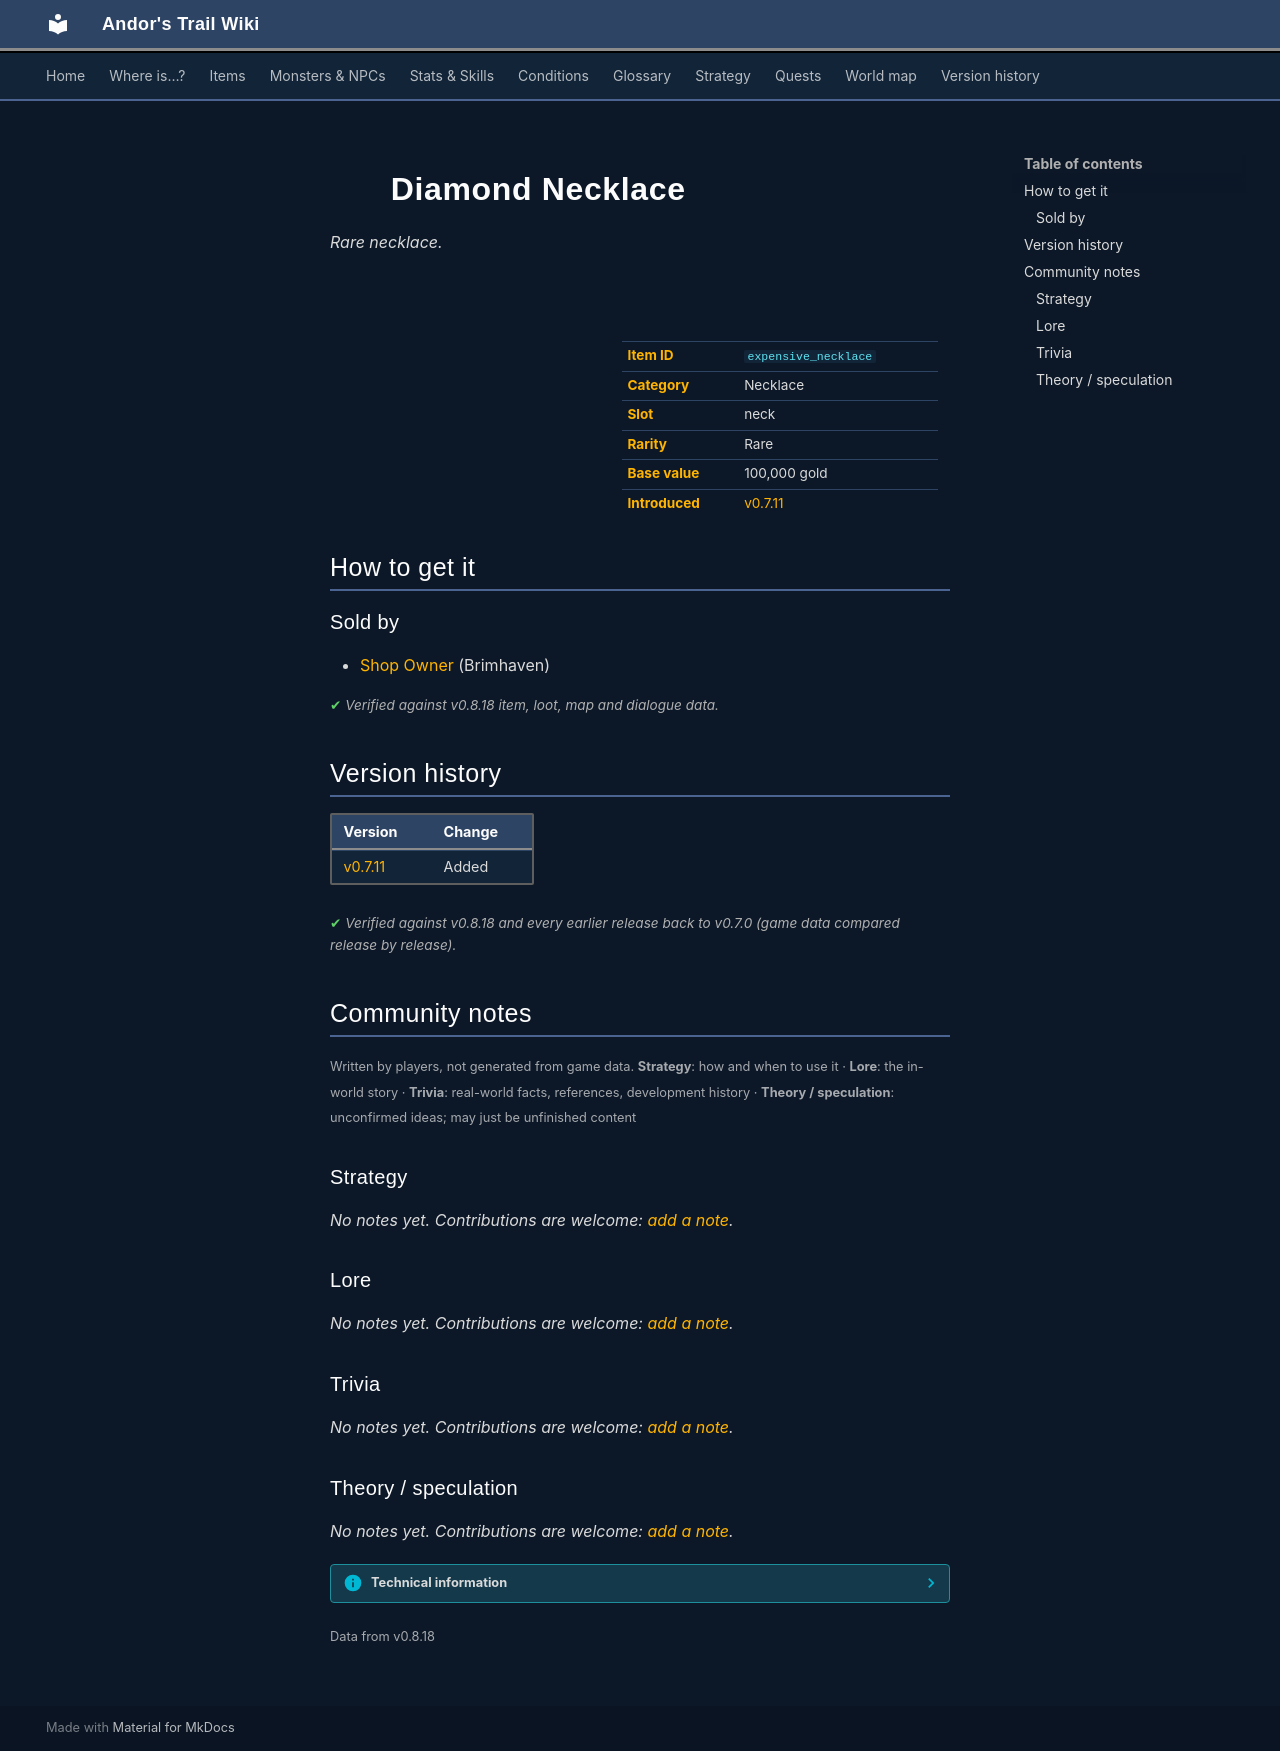

repository: asdfghjkl628/Andor-s-Trail-Wikiiii · page: items/expensive_necklace/index.html · generator: mkdocs

---
description: "Diamond Necklace is a rare necklace in Andor's Trail. How to get it: shops."
---

# ![](../assets/icons/items/items_jewelry_8.png){ .sprite } Diamond Necklace

*Rare necklace.*

<div class="infobox" markdown>

<p class="ib-img"><img class="sprite" src="../../assets/icons/items/items_jewelry_8.png" alt=""></p>

| | |
|---|---|
| **Item ID** | `expensive_necklace` |
| **Category** | Necklace |
| **Slot** | neck |
| **Rarity** | Rare |
| **Base value** | 100,000 gold |
| **Introduced** | [v0.7.11](../versions/0.7.11.md) |

</div>

## How to get it

### Sold by

- [Shop Owner](../monsters/brv_shop_owner.md) (Brimhaven)


<p class="verified">Verified against v0.8.18 item, loot, map and dialogue data.</p>


## Version history

| Version | Change |
|---|---|
| [v0.7.11](../versions/0.7.11.md) | Added |

<p class="verified">Verified against v0.8.18 and every earlier release back to v0.7.0 (game data compared release by release).</p>


## Community notes

<small>Written by players, not generated from game data. **Strategy**: how and when to use it · **Lore**: the in-world story · **Trivia**: real-world facts, references, development history · **Theory / speculation**: unconfirmed ideas; may just be unfinished content</small>

### Strategy

*No notes yet. Contributions are welcome: [add a note](https://github.com/asdfghjkl628/Andor-s-Trail-Wikiiii/new/main/notes/items?filename=expensive_necklace.md&value=%23%23%20Strategy%0A%0A%3C%21--%20how%20and%20when%20to%20use%20it%20--%3E%0A%0A%23%23%20Lore%0A%0A%3C%21--%20the%20in-world%20story%20--%3E%0A%0A%23%23%20Trivia%0A%0A%3C%21--%20real-world%20facts%2C%20references%2C%20development%20history%20--%3E%0A%0A%23%23%20Theory%20/%20speculation%0A%0A%3C%21--%20unconfirmed%20ideas%3B%20may%20just%20be%20unfinished%20content%20--%3E%0A).*

### Lore

*No notes yet. Contributions are welcome: [add a note](https://github.com/asdfghjkl628/Andor-s-Trail-Wikiiii/new/main/notes/items?filename=expensive_necklace.md&value=%23%23%20Strategy%0A%0A%3C%21--%20how%20and%20when%20to%20use%20it%20--%3E%0A%0A%23%23%20Lore%0A%0A%3C%21--%20the%20in-world%20story%20--%3E%0A%0A%23%23%20Trivia%0A%0A%3C%21--%20real-world%20facts%2C%20references%2C%20development%20history%20--%3E%0A%0A%23%23%20Theory%20/%20speculation%0A%0A%3C%21--%20unconfirmed%20ideas%3B%20may%20just%20be%20unfinished%20content%20--%3E%0A).*

### Trivia

*No notes yet. Contributions are welcome: [add a note](https://github.com/asdfghjkl628/Andor-s-Trail-Wikiiii/new/main/notes/items?filename=expensive_necklace.md&value=%23%23%20Strategy%0A%0A%3C%21--%20how%20and%20when%20to%20use%20it%20--%3E%0A%0A%23%23%20Lore%0A%0A%3C%21--%20the%20in-world%20story%20--%3E%0A%0A%23%23%20Trivia%0A%0A%3C%21--%20real-world%20facts%2C%20references%2C%20development%20history%20--%3E%0A%0A%23%23%20Theory%20/%20speculation%0A%0A%3C%21--%20unconfirmed%20ideas%3B%20may%20just%20be%20unfinished%20content%20--%3E%0A).*

### Theory / speculation

*No notes yet. Contributions are welcome: [add a note](https://github.com/asdfghjkl628/Andor-s-Trail-Wikiiii/new/main/notes/items?filename=expensive_necklace.md&value=%23%23%20Strategy%0A%0A%3C%21--%20how%20and%20when%20to%20use%20it%20--%3E%0A%0A%23%23%20Lore%0A%0A%3C%21--%20the%20in-world%20story%20--%3E%0A%0A%23%23%20Trivia%0A%0A%3C%21--%20real-world%20facts%2C%20references%2C%20development%20history%20--%3E%0A%0A%23%23%20Theory%20/%20speculation%0A%0A%3C%21--%20unconfirmed%20ideas%3B%20may%20just%20be%20unfinished%20content%20--%3E%0A).*


??? info "Technical information"

    | | |
    |---|---|
    | Item ID | `expensive_necklace` |
    | Category ID | `neck` |
    | Icon | `items_jewelry:8` |
    | Defined in | `res/raw/itemlist_brimhaven.json` |
    | Loot tables containing it | `brv_jewelery` |

    Raw data:

    ```json
    {
     "id": "expensive_necklace",
     "iconID": "items_jewelry:8",
     "name": "Diamond Necklace",
     "displaytype": "rare",
     "hasManualPrice": 1,
     "baseMarketCost": 100000,
     "category": "neck"
    }
    ```


<small>Data from v0.8.18</small>
